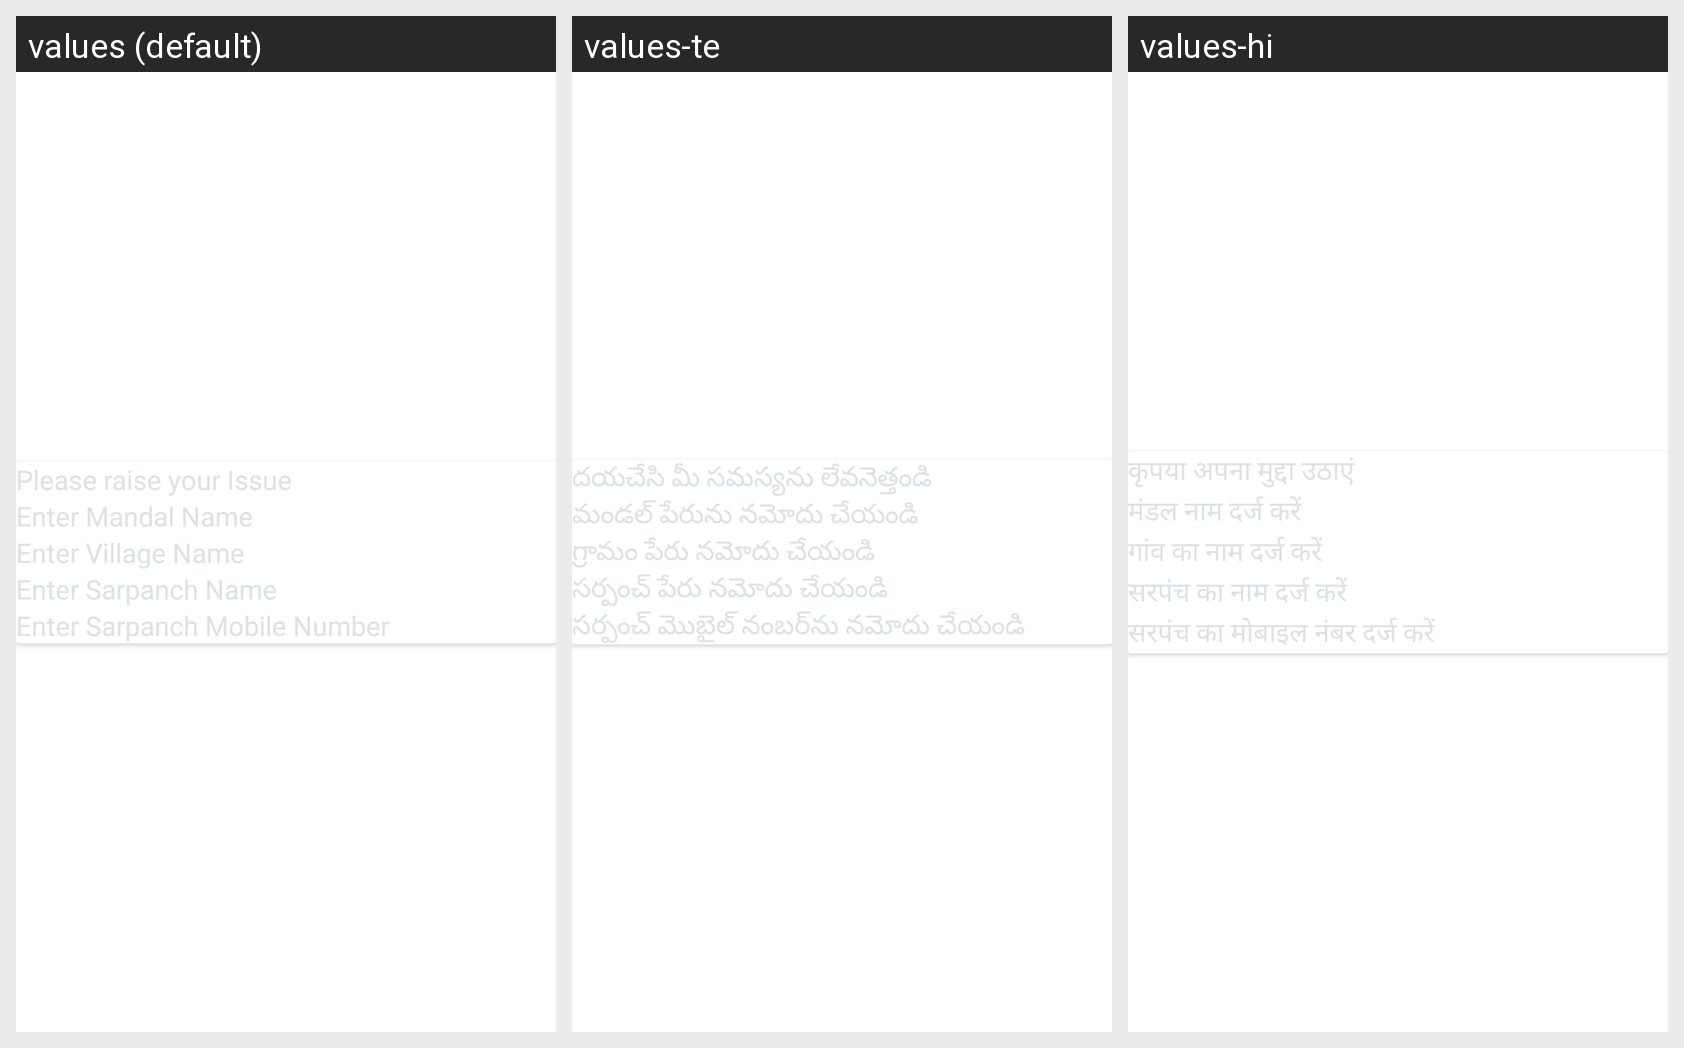

The same Android screen rendered under several of its app's locales, left to right. List the strings drawn on it with the default value and each locale's translation.
Android screen res/layout/update_raise_your_issues_layout.xml rendered under 3 locales, left to right: values (default), values-te, values-hi. Device: Nexus 5 (rendered at 1080×1920; each locale shown at half size, 540×960, under a caption strip naming it); theme Theme.IndiaPoliticalEdge.
Strings drawn on this screen, with the default value and each locale's value (text and hints the layout hard-codes, and strings that could not be matched under every locale, appear in the picture but are not listed):

pls_raise_your_issue
  values: Please raise your Issue
  values-te: దయచేసి మీ సమస్యను లేవనెత్తండి
  values-hi: कृपया अपना मुद्दा उठाएं

enter_mandal_name
  values: Enter Mandal Name
  values-te: మండల్ పేరును నమోదు చేయండి
  values-hi: मंडल नाम दर्ज करें

enter_village_name
  values: Enter Village Name
  values-te: గ్రామం పేరు నమోదు చేయండి
  values-hi: गांव का नाम दर्ज करें

enter_sarpanch_name
  values: Enter Sarpanch Name
  values-te: సర్పంచ్ పేరు నమోదు చేయండి
  values-hi: सरपंच का नाम दर्ज करें

enter_sarpanch_mobile
  values: Enter Sarpanch Mobile Number
  values-te: సర్పంచ్ మొబైల్ నంబర్‌ను నమోదు చేయండి
  values-hi: सरपंच का मोबाइल नंबर दर्ज करें
